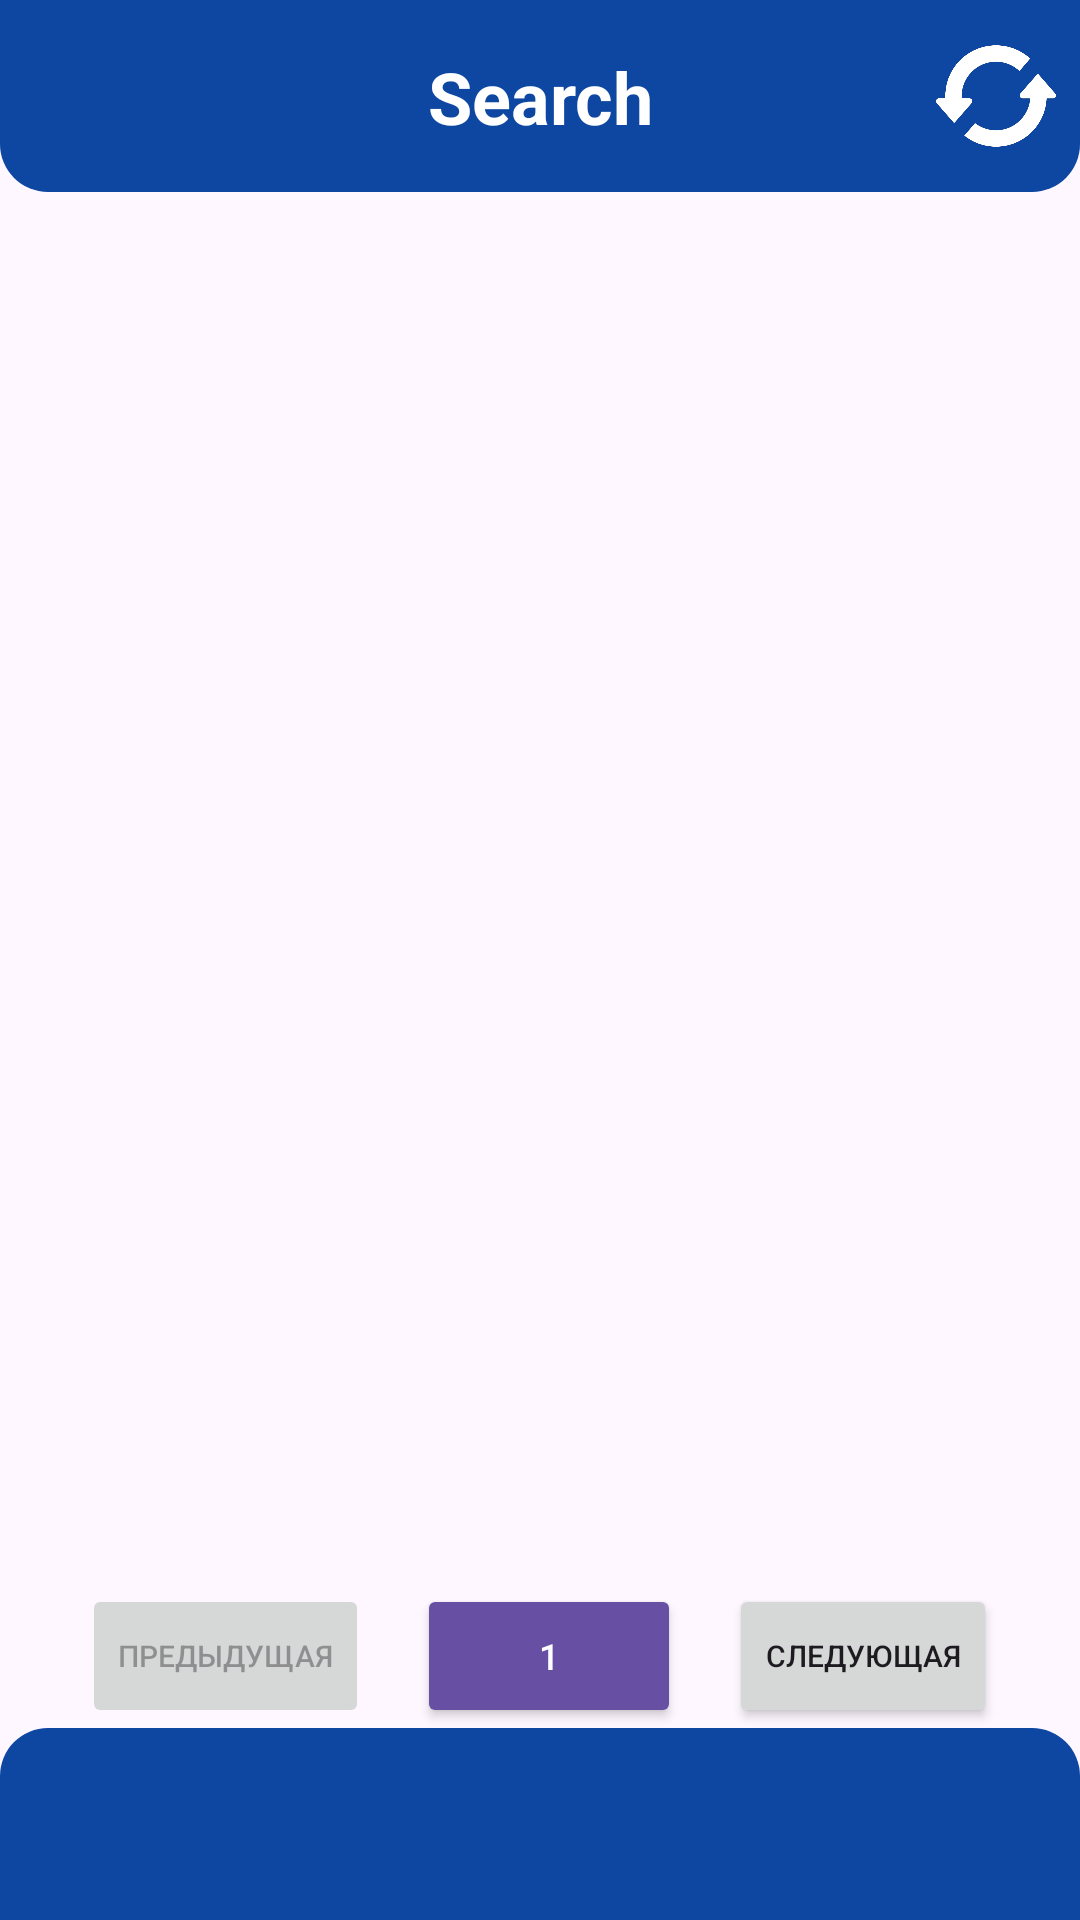

The Android layout XML behind this screen, and the referenced resources:
<!-- AndroidManifest.xml: application theme Theme.TestApp -->
<!-- res/layout/fragment_character.xml -->
<?xml version="1.0" encoding="utf-8"?>
<androidx.constraintlayout.widget.ConstraintLayout xmlns:android="http://schemas.android.com/apk/res/android"
    xmlns:app="http://schemas.android.com/apk/res-auto"
    xmlns:tools="http://schemas.android.com/tools"
    android:layout_width="match_parent"
    android:layout_height="match_parent"
    tools:context=".Fragments.CharacterFragment">

    <FrameLayout
        android:id="@+id/top_navigation"
        android:layout_width="0dp"
        android:layout_height="0dp"
        android:background="@drawable/rounded_rectangle"
        app:layout_constraintEnd_toEndOf="parent"
        app:layout_constraintHeight_percent="0.1"
        app:layout_constraintStart_toStartOf="parent"
        app:layout_constraintTop_toTopOf="parent">
        <androidx.constraintlayout.widget.ConstraintLayout
            android:layout_width="match_parent"
            android:layout_height="match_parent">
            <TextView
                android:id="@+id/сharacters_title"
                android:layout_width="0dp"
                android:layout_height="wrap_content"
                android:gravity="center"
                android:padding="16dp"
                android:text="@string/characters_title"
                android:textColor="@android:color/white"
                android:textSize="24sp"
                android:textStyle="bold"
                app:layout_constraintEnd_toEndOf="parent"
                app:layout_constraintHeight_percent="0.1"
                app:layout_constraintStart_toStartOf="parent"
                app:layout_constraintTop_toTopOf="parent" />
            <ImageButton
                android:id="@+id/btn_refresh"
                android:layout_width="40dp"
                android:layout_height="match_parent"
                android:layout_marginEnd="8dp"
                android:background="?attr/selectableItemBackgroundBorderless"
                android:contentDescription="Настройки"
                android:scaleType="centerInside"
                android:src="@drawable/ic_refresh"
                app:layout_constraintBottom_toBottomOf="parent"
                app:layout_constraintEnd_toEndOf="parent"
                app:layout_constraintTop_toTopOf="parent" />
        </androidx.constraintlayout.widget.ConstraintLayout>
    </FrameLayout>

    <androidx.recyclerview.widget.RecyclerView
        android:id="@+id/recyclerViewCharacters"
        android:layout_width="0dp"
        android:layout_height="0dp"
        app:layout_constraintBottom_toTopOf="@id/pagination_buttons_container"
        app:layout_constraintEnd_toEndOf="parent"
        app:layout_constraintStart_toStartOf="parent"
        app:layout_constraintTop_toBottomOf="@id/top_navigation"
        tools:listitem="@layout/item_character" />

    <LinearLayout
        android:id="@+id/pagination_buttons_container"
        android:layout_width="0dp"
        android:layout_height="wrap_content"
        android:orientation="horizontal"
        android:gravity="center"
        app:layout_constraintTop_toBottomOf="@id/recyclerViewCharacters"
        app:layout_constraintBottom_toTopOf="@id/bottom_navigation"
        app:layout_constraintEnd_toEndOf="parent"
        app:layout_constraintStart_toStartOf="parent">

        <Button
            android:id="@+id/btnPreviousPage"
            android:layout_width="wrap_content"
            android:layout_height="wrap_content"
            android:layout_marginEnd="8dp"
            android:enabled="false"
            android:text="Предыдущая"
            android:textSize="10sp" />

        <Button
            android:id="@+id/btnCurrentPage"
            android:layout_width="wrap_content"
            android:layout_height="wrap_content"
            android:layout_marginStart="8dp"
            android:layout_marginEnd="8dp"
            android:backgroundTint="?attr/colorPrimary"
            android:text="1"
            android:textColor="@android:color/white"
            android:textSize="12sp" />

        <Button
            android:id="@+id/btnNextPage"
            android:layout_width="wrap_content"
            android:layout_height="wrap_content"
            android:layout_marginStart="8dp"
            android:text="Следующая"
            android:textSize="10sp" />
    </LinearLayout>


    <View
        android:id="@+id/view2"
        android:layout_width="0dp"
        android:layout_height="0dp"
        android:background="@drawable/rounded_rectangle"
        android:rotation="180"
        app:layout_constraintBottom_toBottomOf="parent"
        app:layout_constraintHeight_percent="0.1"
        app:layout_constraintWidth_percent="1"
        tools:ignore="MissingConstraints" />

    <FrameLayout
        android:id="@+id/bottom_navigation"
        android:layout_width="0dp"
        android:layout_height="0dp"
        android:paddingStart="16dp"
        android:paddingEnd="16dp"
        app:layout_constraintBottom_toBottomOf="parent"
        app:layout_constraintEnd_toEndOf="parent"
        app:layout_constraintHeight_percent="0.1"
        app:layout_constraintStart_toStartOf="parent"
        app:layout_constraintWidth_percent="1">

        <ImageButton
            android:id="@+id/btn_logout"
            android:layout_width="50dp"
            android:layout_height="match_parent"
            android:layout_gravity="start"
            android:background="?attr/selectableItemBackgroundBorderless"
            android:contentDescription="@string/logout"
            android:scaleType="centerInside"
            android:src="@drawable/ic_logout" />

        <ImageButton
            android:id="@+id/btn_home"
            android:layout_width="50dp"
            android:layout_height="match_parent"
            android:layout_gravity="center"
            android:background="?attr/selectableItemBackgroundBorderless"
            android:contentDescription="@string/chats"
            android:scaleType="centerInside"
            android:src="@drawable/ic_chat" />

        <ImageButton
            android:id="@+id/btn_profile"
            android:layout_width="50dp"
            android:layout_height="match_parent"
            android:layout_gravity="end"
            android:background="?attr/selectableItemBackgroundBorderless"
            android:contentDescription="@string/profile"
            android:scaleType="centerInside"
            android:src="@drawable/ic_profile" />
    </FrameLayout>
</androidx.constraintlayout.widget.ConstraintLayout>
<!-- res/layout/item_character.xml (included above) -->
<?xml version="1.0" encoding="utf-8"?>
<LinearLayout xmlns:android="http://schemas.android.com/apk/res/android"
    android:layout_width="match_parent"
    android:layout_height="wrap_content"
    android:orientation="vertical">

    <LinearLayout
        android:layout_width="match_parent"
        android:layout_height="wrap_content"
        android:orientation="vertical"
        android:padding="8dp"
        android:layout_margin="8dp"
        android:background="@drawable/rounded_rectangle_gray_full">

        <TextView
            android:id="@+id/tvName"
            android:layout_width="wrap_content"
            android:layout_height="wrap_content"
            android:text="@string/tvName"
            android:textColor="@color/colorDividerLight"
            android:textStyle="bold" />
        <TextView
            android:id="@+id/tvCulture"
            android:layout_width="wrap_content"
            android:layout_height="wrap_content"
            android:textColor="@color/colorDividerLight"
            android:text="@string/tvCulture"
            android:textStyle="bold" />
        <TextView
            android:id="@+id/tvBorn"
            android:layout_width="wrap_content"
            android:layout_height="wrap_content"
            android:textColor="@color/colorDividerLight"
            android:text="@string/tvBorn"
            android:textStyle="bold" />
        <TextView
            android:id="@+id/tvTitles"
            android:layout_width="wrap_content"
            android:layout_height="wrap_content"
            android:textColor="@color/colorDividerLight"
            android:text="@string/tvTitles"
            android:textStyle="bold"  />
        <TextView
            android:id="@+id/tvAliases"
            android:layout_width="wrap_content"
            android:layout_height="wrap_content"
            android:textColor="@color/colorDividerLight"
            android:text="@string/tvAliases"
            android:textStyle="bold"  />
        <TextView
            android:id="@+id/tvPlayedBy"
            android:layout_width="wrap_content"
            android:layout_height="wrap_content"
            android:textColor="@color/colorDividerLight"
            android:text="@string/tvPlayedBy"
            android:textStyle="bold"  />
    </LinearLayout>

    <View
        android:id="@+id/view3"
        android:layout_width="match_parent"
        android:layout_height="1dp"
        android:background="?attr/colorDivider" />

</LinearLayout>
<!-- resources referenced by this layout -->
<resources>
  <color name="colorDividerLight">#000000</color>
  <!-- drawable ic_refresh: png bitmap (drawable, 22569 bytes) -->
  <!-- drawable rounded_rectangle (drawable) -->
  <?xml version="1.0" encoding="utf-8"?>
  <shape xmlns:android="http://schemas.android.com/apk/res/android">
      <solid android:color="@color/blue" />
      <corners
          android:bottomLeftRadius="16dp"
          android:bottomRightRadius="16dp" />
  </shape>
  <!-- drawable rounded_rectangle_gray_full (drawable) -->
  <?xml version="1.0" encoding="utf-8"?>
  <shape xmlns:android="http://schemas.android.com/apk/res/android">
      <solid android:color="#BDBDBD" />
      <corners
          android:bottomLeftRadius="16dp"
          android:bottomRightRadius="16dp"
          android:topLeftRadius="16dp"
          android:topRightRadius="16dp"/>
  </shape>
  <string name="characters_title">Search</string>
  <string name="chats">Чаты</string>
  <string name="logout">Exit</string>
  <string name="profile">Profile</string>
  <string name="tvAliases">Aliases :</string>
  <string name="tvBorn">Born :</string>
  <string name="tvCulture">Culture :</string>
  <string name="tvName">Name :</string>
  <string name="tvPlayedBy">Played by :</string>
  <string name="tvTitles">Titles :</string>
  <style name="Theme.TestApp" parent="Base.Theme.TestApp" />
  <color name="blue">#0D47A1</color>
  <style name="Base.Theme.TestApp" parent="Theme.Material3.DayNight.NoActionBar">
          
          
          
          <item name="colorDivider">@color/colorDividerLight</item>
      </style>
</resources>
